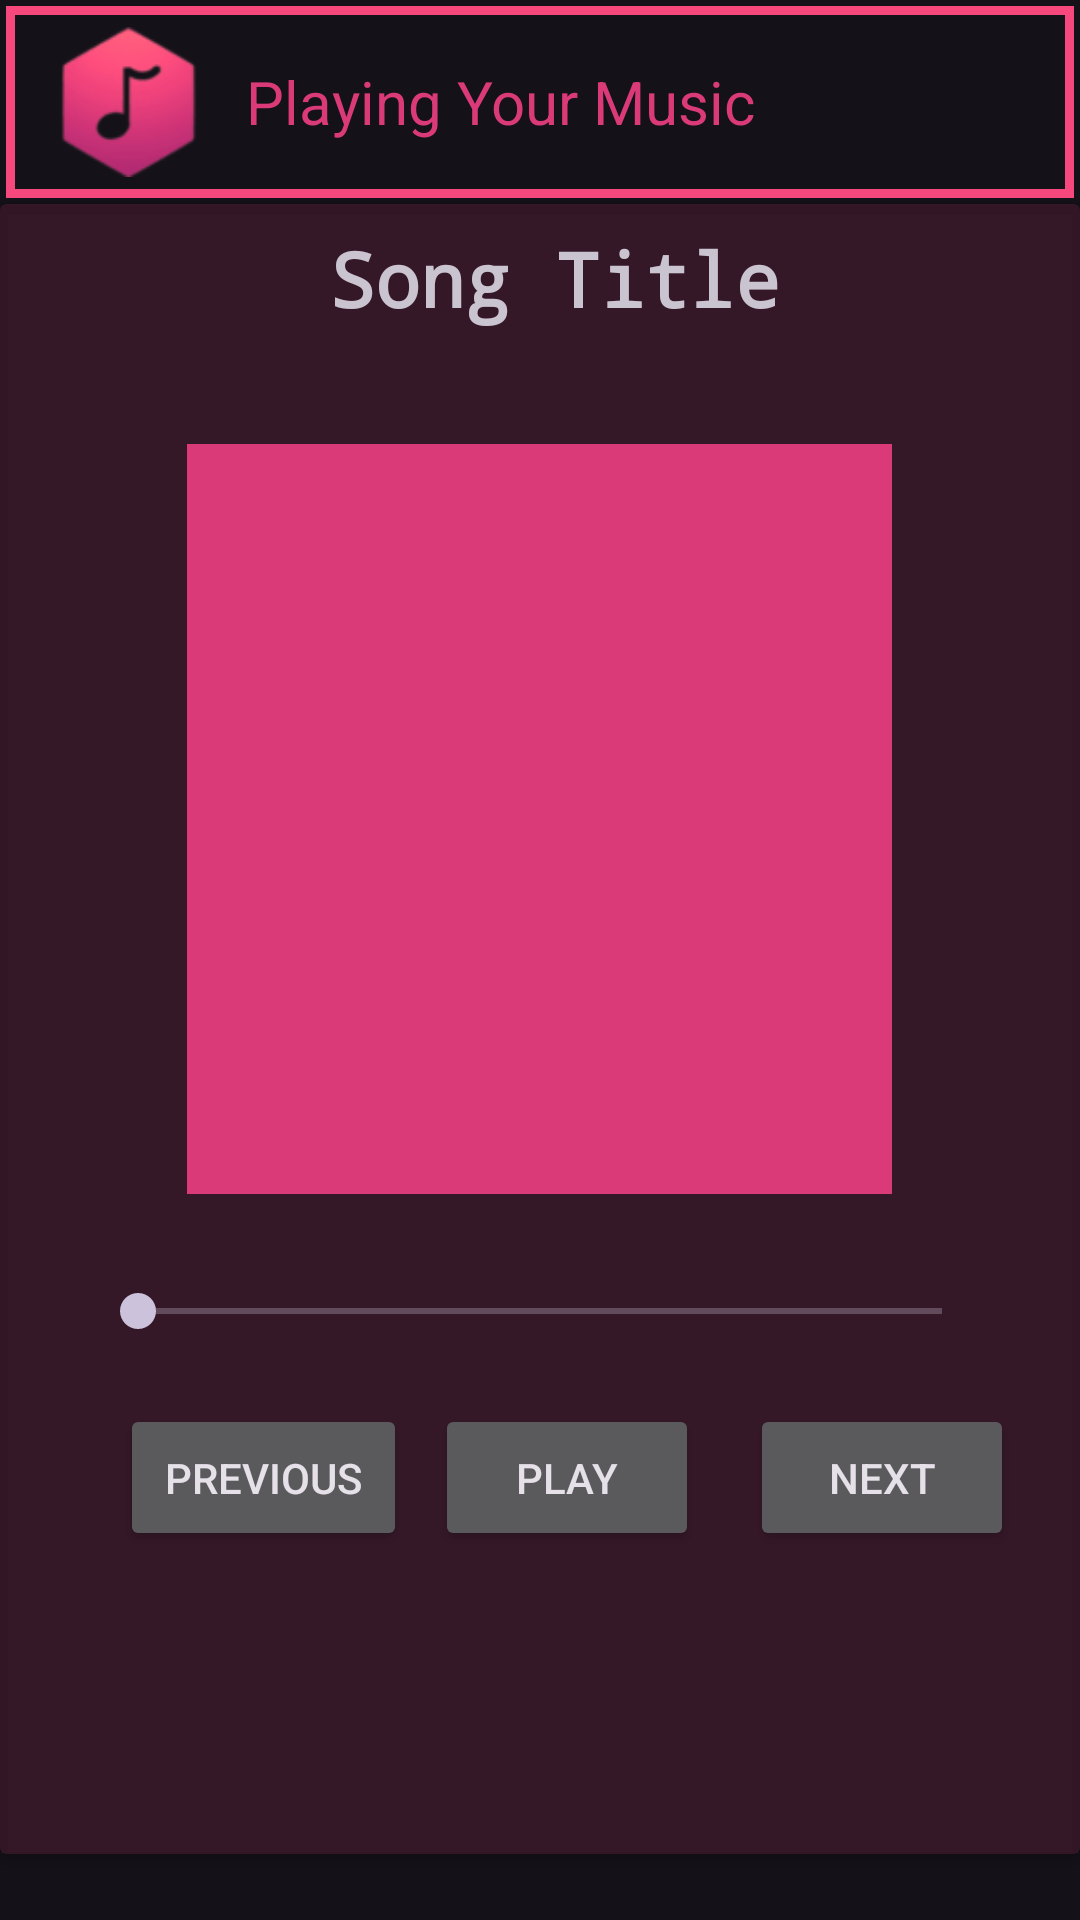

Write the Android layout XML for this screen, with the resource values it uses.
<!-- AndroidManifest.xml: application theme Theme.AudioPlayer -->
<!-- res/layout/activity_playaudio.xml -->
<?xml version="1.0" encoding="utf-8"?>
<RelativeLayout xmlns:android="http://schemas.android.com/apk/res/android"
    android:layout_width="match_parent"
    android:layout_height="match_parent"
    xmlns:app="http://schemas.android.com/apk/res-auto">

    <androidx.appcompat.widget.Toolbar
        android:id="@+id/toolbar"
        android:layout_width="match_parent"
        android:layout_height="wrap_content"
        android:background="@drawable/toolbar_bg"
        android:layout_margin="2dp"
        app:titleTextColor="#fff">

        <ImageView
            android:id="@+id/app_logo"
            android:layout_width="50dp"
            android:layout_height="50dp"
            android:src="@drawable/app_logo"/>

        <TextView
            android:layout_width="wrap_content"
            android:layout_height="wrap_content"
            android:text="Playing Your Music"
            android:textSize="20dp"
            android:textColor="@color/pink_100"
            android:layout_marginStart="30dp" />

    </androidx.appcompat.widget.Toolbar>

    <androidx.cardview.widget.CardView
        android:layout_width="380dp"
        android:layout_height="550dp"
        android:layout_below="@+id/toolbar"
        android:layout_centerHorizontal="true"
        app:cardBackgroundColor="#2ADB3978">

        <TextView
            android:id="@+id/audio_title"
            android:layout_width="wrap_content"
            android:layout_height="wrap_content"
            android:text="Song Title"
            android:textSize="25dp"
            android:textStyle="bold"
            android:fontFamily="monospace"
            android:layout_marginStart="110dp"
            android:layout_marginTop="8dp"/>

        <ImageView
            android:id="@+id/audio_image"
            android:layout_width="235dp"
            android:layout_height="250dp"
            android:layout_gravity="center_horizontal"
            android:layout_marginTop="80dp"
            android:src="@color/pink_100" />

        <SeekBar
            android:id="@+id/audio_seekbar"
            android:layout_width="300dp"
            android:layout_height="wrap_content"
            android:layout_gravity="center_horizontal"
            android:layout_marginTop="360dp"/>

           <Button
               android:id="@+id/previous_btn"
               android:layout_width="wrap_content"
               android:layout_height="wrap_content"
               android:layout_marginTop="400dp"
               android:layout_marginStart="40dp"
               android:text="Previous"
               android:padding="15dp"/>

           <Button
               android:id="@+id/play_btn"
               android:layout_width="wrap_content"
               android:layout_height="wrap_content"
               android:layout_marginTop="400dp"
               android:layout_marginStart="145dp"
               android:text="Play"
               android:padding="15dp"/>

            <Button
                android:id="@+id/next_btn"
                android:layout_width="wrap_content"
                android:layout_height="wrap_content"
                android:layout_marginTop="400dp"
                android:layout_marginStart="250dp"
                android:text="Next"
                android:padding="15dp"/>

    </androidx.cardview.widget.CardView>

</RelativeLayout>
<!-- resources referenced by this layout -->
<resources>
  <color name="pink_100">#DB3A79</color>
  <!-- drawable app_logo: png bitmap (drawable, 2138 bytes) -->
  <!-- drawable toolbar_bg (drawable) -->
  <?xml version="1.0" encoding="utf-8"?>
  <shape xmlns:android="http://schemas.android.com/apk/res/android">
  
      <stroke android:color="@color/pink"
          android:width="3dp"/>
  </shape>
  <style name="Theme.AudioPlayer" parent="Base.Theme.AudioPlayer">
  
          <item name="colorPrimary">@color/pink</item>
          <item name="colorOnPrimary">#000000</item>
          <item name="colorPrimaryVariant">@color/red</item>
          <item name="colorSecondary">#07F3C3</item>
          <item name="android:buttonStyle">@drawable/button_bg</item>
      </style>
  <color name="pink">#FFF6487D</color>
  <style name="Base.Theme.AudioPlayer" parent="Theme.Material3.Dark.NoActionBar" />
  <color name="red">#C1FD0303</color>
  <!-- drawable button_bg (drawable) -->
  <layer-list xmlns:android="http://schemas.android.com/apk/res/android">
      <item>
          <shape>
              <solid android:color="#81CB111C" />
              <corners
                  android:bottomLeftRadius="20dp"
                  android:bottomRightRadius="20dp" />
          </shape>
      </item>
  
      <item android:bottom="5dp" android:right="3dp">
          <shape>
              <gradient
                  android:startColor="@color/red"
                  android:centerColor="@color/pink"
                  android:endColor="@color/red" />
              <corners
                  android:bottomLeftRadius="20dp"
                  android:bottomRightRadius="20dp" />
          </shape>
      </item>
  </layer-list>
</resources>
